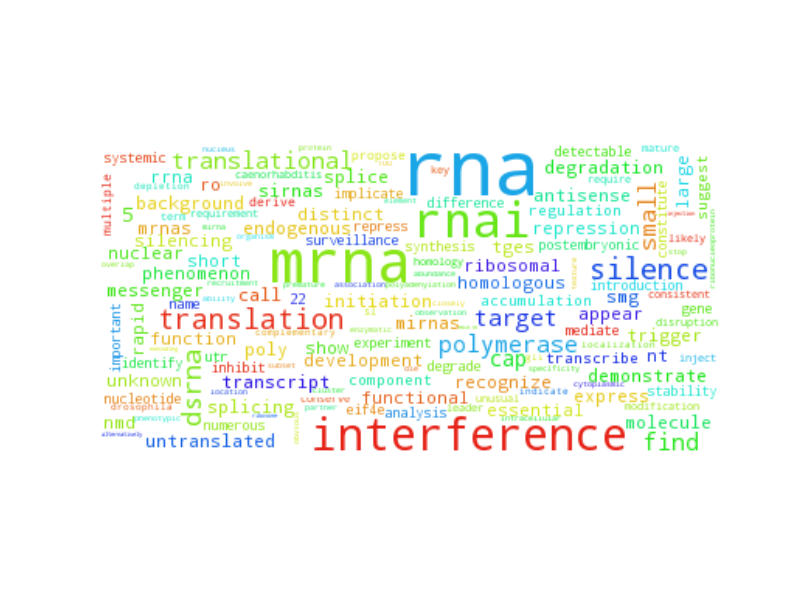

Source data for this figure (header and first rows):
rna, 1162.5
mrna, 663.5
rnai, 427.5
interference, 341.5
silence, 107.5
translation, 97.5
dsrna, 86.5
target, 69.5
polymerase, 67.5
small, 63.5
find, 62.5
translational, 60.5
cap, 53.5
5, 48.5
poly, 44.5
transcript, 42.5
degradation, 40.5
endogenous, 39.5
trigger, 39.5
splice, 37.5
smg, 37.5
demonstrate, 35.5
mirnas, 35.5
molecule, 33.5
splicing, 33.5
express, 31.5
initiation, 30.5
background, 28.5
messenger, 28.5
call, 27.5
untranslated, 27.5
antisense, 27.5
sirnas, 26.5
tges, 23.5
homologous, 22.5
rrna, 22.5
mrnas, 21.5
show, 20.5
recognize, 20.5
nt, 20.5
short, 19.5
functional, 18.5
repression, 18.5
development, 17.5
distinct, 17.5
silencing, 17.5
function, 16.5
appear, 16.5
unknown, 16.5
phenomenon, 16.5
ro, 16.5
nmd, 16.5
rapid, 15.5
ribosomal, 15.5
essential, 14.5
large, 14.5
nuclear, 14.5
accumulation, 14.5
transcribe, 14.5
suggest, 13.5
component, 13.5
... 3,732 more rows
